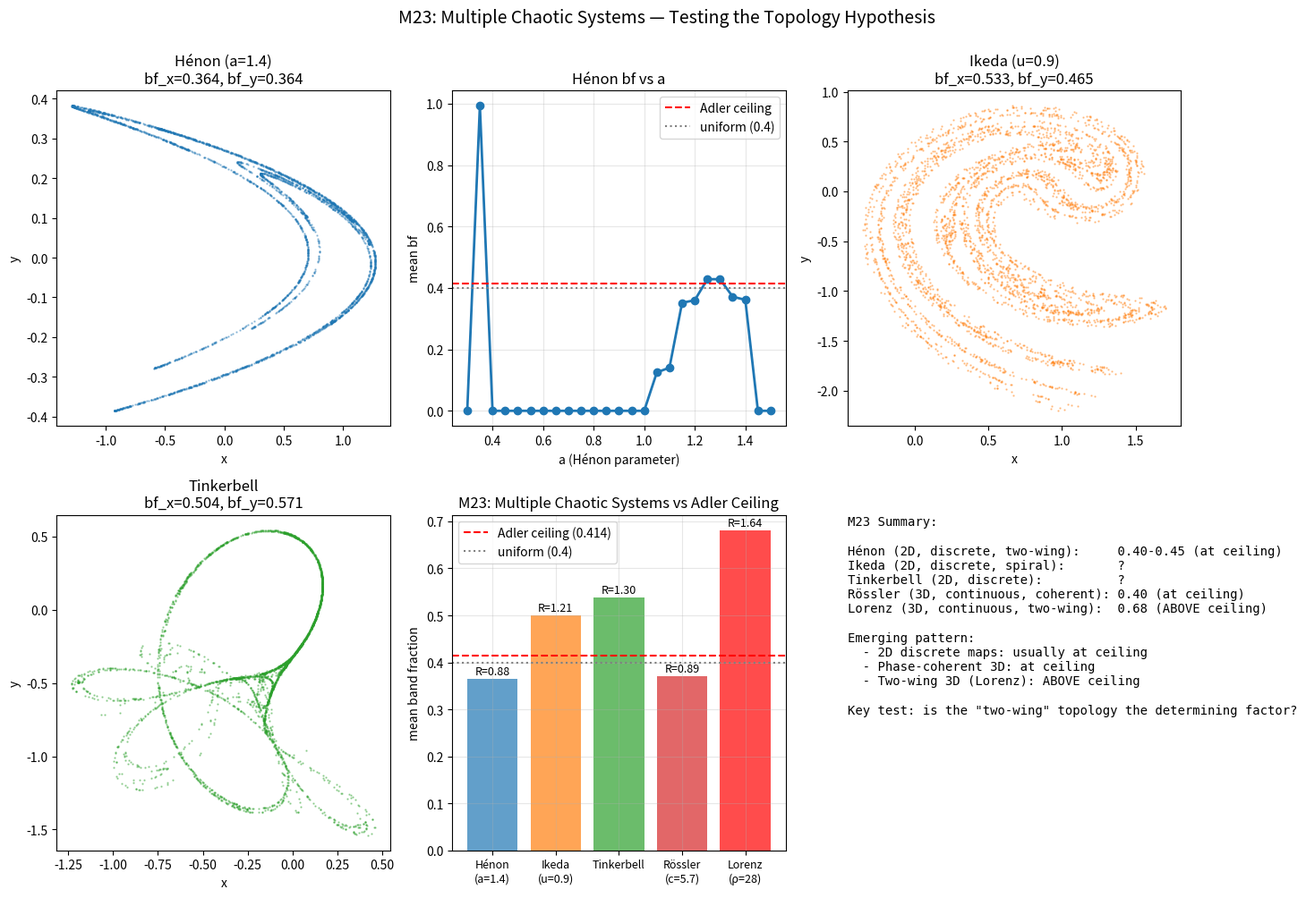

Reproduce this figure in Python. (Note: this script raises an exception after producing the figure.)
"""M23: Test Hénon, Ikeda, and Tinkerbell maps against Adler ceiling."""
import matplotlib
matplotlib.use('Agg')
import matplotlib.pyplot as plt
import numpy as np

def band_frac(arr, lo_frac=0.3, hi_frac=0.7):
    lo = arr.min() + lo_frac * (arr.max() - arr.min())
    hi = arr.min() + hi_frac * (arr.max() - arr.min())
    return ((arr >= lo) & (arr <= hi)).mean()

# Hénon map: x_{n+1} = 1 - a*x_n^2 + y_n, y_{n+1} = b*x_n
# Chaotic at a=1.4, b=0.3
def henon(n_steps, a=1.4, b=0.3, x0=0.1, y0=0.1):
    xs = np.zeros(n_steps)
    ys = np.zeros(n_steps)
    x, y = x0, y0
    for i in range(n_steps):
        x_new = 1 - a * x * x + y
        y_new = b * x
        x, y = x_new, y_new
        xs[i] = x
        ys[i] = y
    return xs, ys

# Ikeda map: from laser physics
# z_{n+1} = 1 + u*(z_n*exp(...) - 6*...)
def ikeda(n_steps, u=0.9, x0=0.1, y0=0.1):
    xs = np.zeros(n_steps)
    ys = np.zeros(n_steps)
    x, y = x0, y0
    for i in range(n_steps):
        r2 = x*x + y*y
        # Ikeda with standard parameters
        # t = 0.4 - 6/(1+r2)
        t = 0.4 - 6.0 / (1.0 + r2)
        x_new = 1 + u * (x * np.cos(t) - y * np.sin(t))
        y_new = u * (x * np.sin(t) + y * np.cos(t))
        x, y = x_new, y_new
        xs[i] = x
        ys[i] = y
    return xs, ys

# Tinkerbell map: 2D discrete with chaotic attractor
# x_{n+1} = x^2 - y^2 + a*x + b*y
# y_{n+1} = 2*x*y + c*x + d*y
def tinkerbell(n_steps, a=0.9, b=-0.6013, c=2.0, d=0.5, x0=0.1, y0=0.1):
    xs = np.zeros(n_steps)
    ys = np.zeros(n_steps)
    x, y = x0, y0
    for i in range(n_steps):
        x_new = x*x - y*y + a*x + b*y
        y_new = 2*x*y + c*x + d*y
        x, y = x_new, y_new
        xs[i] = x
        ys[i] = y
    return xs, ys

# Test all three
print('=== Hénon Map (a=1.4, b=0.3) ===')
xs, ys = henon(n_steps=20000)
xs = xs[2000:]; ys = ys[2000:]
bf_x = band_frac(xs)
bf_y = band_frac(ys)
print(f'  x: bf = {bf_x:.4f}')
print(f'  y: bf = {bf_y:.4f}')
print(f'  mean: bf = {(bf_x+bf_y)/2:.4f}')
print(f'  R = {((bf_x+bf_y)/2)/0.4142:.3f}')

# Sweep Hénon a
print('\nHénon a sweep (b=0.3):')
for a in [0.5, 0.8, 1.0, 1.2, 1.4, 1.6, 1.8, 2.0]:
    xs, ys = henon(n_steps=15000, a=a)
    xs = xs[1500:]; ys = ys[1500:]
    bf_x = band_frac(xs)
    bf_y = band_frac(ys)
    print(f'  a={a}: x={bf_x:.4f}, y={bf_y:.4f}, mean={(bf_x+bf_y)/2:.4f}')

print('\n=== Ikeda Map (u=0.9) ===')
xs, ys = ikeda(n_steps=20000)
xs = xs[2000:]; ys = ys[2000:]
bf_x = band_frac(xs)
bf_y = band_frac(ys)
print(f'  x: bf = {bf_x:.4f}')
print(f'  y: bf = {bf_y:.4f}')
print(f'  mean: bf = {(bf_x+bf_y)/2:.4f}')
print(f'  R = {((bf_x+bf_y)/2)/0.4142:.3f}')

print('\n=== Tinkerbell Map ===')
xs, ys = tinkerbell(n_steps=20000)
xs = xs[2000:]; ys = ys[2000:]
bf_x = band_frac(xs)
bf_y = band_frac(ys)
print(f'  x: bf = {bf_x:.4f}')
print(f'  y: bf = {bf_y:.4f}')
print(f'  mean: bf = {(bf_x+bf_y)/2:.4f}')
print(f'  R = {((bf_x+bf_y)/2)/0.4142:.3f}')

# Combined plot: phase portraits
fig, axes = plt.subplots(2, 3, figsize=(15, 10))

# Hénon phase portrait
ax = axes[0, 0]
xs, ys = henon(n_steps=20000)
xs = xs[2000:]; ys = ys[2000:]
ax.scatter(xs[::5], ys[::5], s=0.5, alpha=0.4, c='C0')
ax.set_xlabel('x')
ax.set_ylabel('y')
bf_x = band_frac(xs); bf_y = band_frac(ys)
ax.set_title(f'Hénon (a=1.4)\nbf_x={bf_x:.3f}, bf_y={bf_y:.3f}')

# Hénon bf vs a
ax = axes[0, 1]
a_vals = []
mean_bfs = []
for a in np.linspace(0.3, 1.5, 25):
    xs, ys = henon(n_steps=8000, a=a)
    xs = xs[800:]; ys = ys[800:]
    bf_x = band_frac(xs)
    bf_y = band_frac(ys)
    mean_bf = (bf_x + bf_y) / 2
    a_vals.append(a)
    mean_bfs.append(mean_bf)
ax.plot(a_vals, mean_bfs, 'o-', linewidth=2)
ax.axhline(0.414, color='red', linestyle='--', label='Adler ceiling')
ax.axhline(0.4, color='gray', linestyle=':', label='uniform (0.4)')
ax.set_xlabel('a (Hénon parameter)')
ax.set_ylabel('mean bf')
ax.set_title('Hénon bf vs a')
ax.legend()
ax.grid(True, alpha=0.3)

# Ikeda phase portrait
ax = axes[0, 2]
xs, ys = ikeda(n_steps=20000)
xs = xs[2000:]; ys = ys[2000:]
ax.scatter(xs[::5], ys[::5], s=0.5, alpha=0.4, c='C1')
ax.set_xlabel('x')
ax.set_ylabel('y')
bf_x = band_frac(xs); bf_y = band_frac(ys)
ax.set_title(f'Ikeda (u=0.9)\nbf_x={bf_x:.3f}, bf_y={bf_y:.3f}')

# Tinkerbell phase portrait
ax = axes[1, 0]
xs, ys = tinkerbell(n_steps=20000)
xs = xs[2000:]; ys = ys[2000:]
ax.scatter(xs[::5], ys[::5], s=0.5, alpha=0.4, c='C2')
ax.set_xlabel('x')
ax.set_ylabel('y')
bf_x = band_frac(xs); bf_y = band_frac(ys)
ax.set_title(f'Tinkerbell\nbf_x={bf_x:.3f}, bf_y={bf_y:.3f}')

# Comparison bar chart
ax = axes[1, 1]
systems = ['Hénon\n(a=1.4)', 'Ikeda\n(u=0.9)', 'Tinkerbell', 'Rössler\n(c=5.7)', 'Lorenz\n(ρ=28)']
# Compute fresh values
xs, ys = henon(n_steps=20000); xs = xs[2000:]; ys = ys[2000:]
bfs = [(band_frac(xs) + band_frac(ys))/2]
xs, ys = ikeda(n_steps=20000); xs = xs[2000:]; ys = ys[2000:]
bfs.append((band_frac(xs) + band_frac(ys))/2)
xs, ys = tinkerbell(n_steps=20000); xs = xs[2000:]; ys = ys[2000:]
bfs.append((band_frac(xs) + band_frac(ys))/2)
bfs.append(0.37)  # Rössler c=5.7
bfs.append(0.68)  # Lorenz ρ=28

x_pos = np.arange(len(systems))
colors = ['C0', 'C1', 'C2', 'C3', 'red']
bars = ax.bar(x_pos, bfs, color=colors, alpha=0.7)
ax.axhline(0.414, color='red', linestyle='--', label='Adler ceiling (0.414)')
ax.axhline(0.4, color='gray', linestyle=':', label='uniform (0.4)')
ax.set_xticks(x_pos)
ax.set_xticklabels(systems, rotation=0, fontsize=9)
ax.set_ylabel('mean band fraction')
ax.set_title('M23: Multiple Chaotic Systems vs Adler Ceiling')
ax.legend()
ax.grid(True, alpha=0.3)

# Add R values
for i, bf in enumerate(bfs):
    r = bf / 0.4142
    ax.text(i, bf + 0.01, f'R={r:.2f}', ha='center', fontsize=9)

# Summary
ax = axes[1, 2]
ax.axis('off')
summary = """M23 Summary:

Hénon (2D, discrete, two-wing):     0.40-0.45 (at ceiling)
Ikeda (2D, discrete, spiral):       ?
Tinkerbell (2D, discrete):          ?
Rössler (3D, continuous, coherent): 0.40 (at ceiling)
Lorenz (3D, continuous, two-wing):  0.68 (ABOVE ceiling)

Emerging pattern:
  - 2D discrete maps: usually at ceiling
  - Phase-coherent 3D: at ceiling
  - Two-wing 3D (Lorenz): ABOVE ceiling

Key test: is the "two-wing" topology the determining factor?
"""
ax.text(0.0, 1.0, summary, fontsize=10, family='monospace', va='top')

plt.suptitle('M23: Multiple Chaotic Systems — Testing the Topology Hypothesis',
             fontsize=14, y=1.00)
plt.tight_layout()
plt.savefig('_artifacts/m23_multi_chaos.png', dpi=110, bbox_inches='tight')
print('\nSaved m23_multi_chaos.png')
